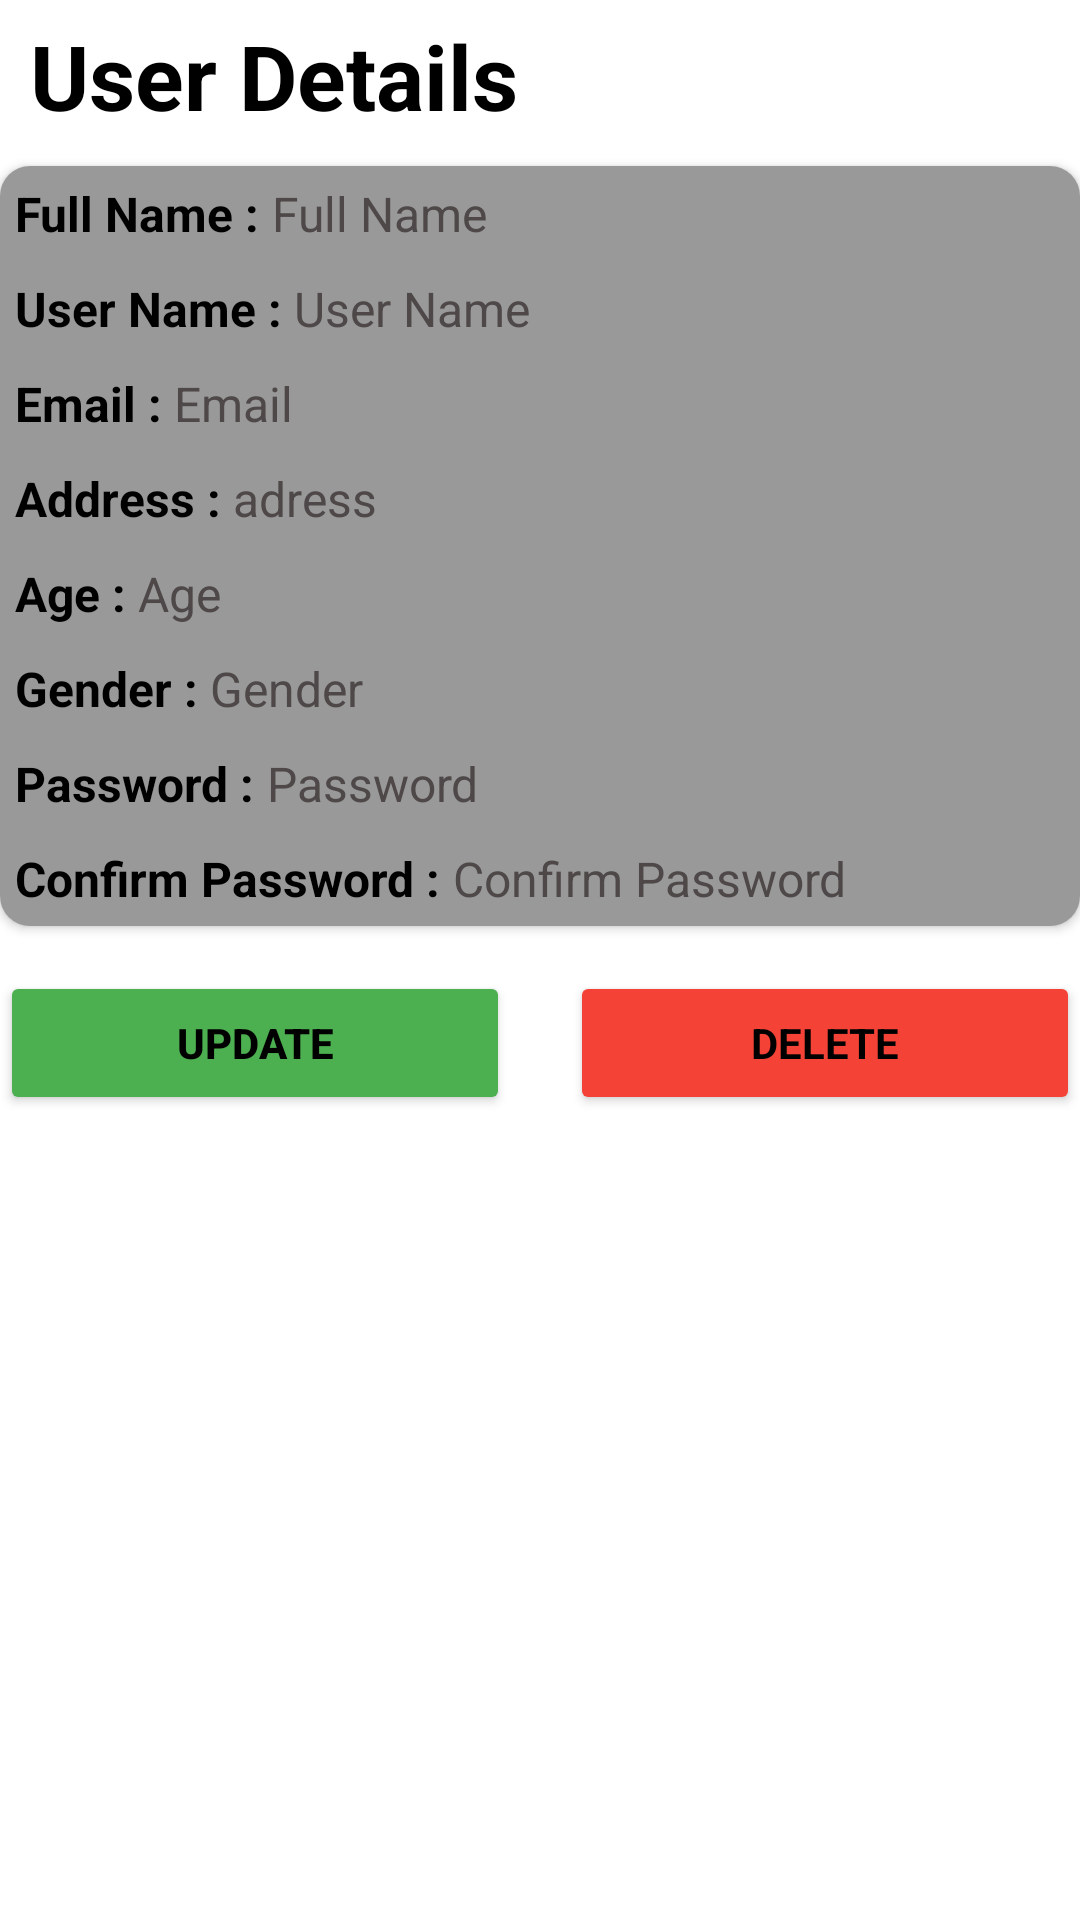

Android layout source for this screen:
<!-- AndroidManifest.xml: application theme Theme.Plant_Pal_40 -->
<!-- res/layout/customer_details_item.xml -->
<?xml version="1.0" encoding="utf-8"?>
<LinearLayout

    xmlns:android="http://schemas.android.com/apk/res/android"
    android:layout_width="match_parent"
    android:layout_height="wrap_content"
    xmlns:app="http://schemas.android.com/apk/res-auto"
    android:orientation="vertical">



    <TextView
        android:layout_width="match_parent"
        android:layout_height="wrap_content"
        android:text="User Details"
        android:textSize="30dp"
        android:textStyle="bold"
        android:textColor="@color/black"
        android:layout_marginTop="5dp"
        android:layout_marginStart="10dp"
        />


    <androidx.cardview.widget.CardView
        android:layout_width="match_parent"
        android:layout_height="wrap_content"
        app:cardCornerRadius="10sp"
        android:layout_marginTop="10dp"
        >


        <LinearLayout
            android:layout_width="match_parent"
            android:layout_height="wrap_content"
            android:orientation="vertical"
            android:background="#6F151515"

            >


            <LinearLayout
                android:layout_width="match_parent"
                android:layout_height="wrap_content"
                android:orientation="horizontal"
                android:padding="5dp"
                >

                <TextView
                    android:layout_width="wrap_content"
                    android:layout_height="wrap_content"
                    android:text="Full Name : "
                    android:textColor="#000"
                    android:textStyle="bold"
                    android:textSize="16sp"/>
                <TextView
                    android:layout_width="wrap_content"
                    android:layout_height="wrap_content"
                    android:text="Full Name "
                    android:textColor="#4E4848"
                    android:textSize="16sp"
                    android:id="@+id/showname"
                    />


            </LinearLayout>

            <LinearLayout
                android:layout_width="match_parent"
                android:layout_height="wrap_content"
                android:orientation="horizontal"
                android:padding="5dp"
                >

                <TextView
                    android:layout_width="wrap_content"
                    android:layout_height="wrap_content"
                    android:text="User Name : "
                    android:textColor="#000"
                    android:textStyle="bold"
                    android:textSize="16sp"/>
                <TextView
                    android:layout_width="wrap_content"
                    android:layout_height="wrap_content"
                    android:text="User Name "
                    android:textColor="#4E4848"
                    android:textSize="16sp"
                    android:id="@+id/showusername"
                    />


            </LinearLayout>


            <LinearLayout
                android:layout_width="match_parent"
                android:layout_height="wrap_content"
                android:orientation="horizontal"
                android:padding="5dp"

                >

                <TextView
                    android:layout_width="wrap_content"
                    android:layout_height="wrap_content"
                    android:text="Email : "
                    android:textColor="#000"
                    android:textStyle="bold"
                    android:textSize="16sp"/>




                <TextView
                    android:layout_width="wrap_content"
                    android:layout_height="wrap_content"
                    android:text="Email "
                    android:textColor="#4E4848"
                    android:textSize="16sp"
                    android:id="@+id/showemail"
                    />


            </LinearLayout>

            <LinearLayout
                android:layout_width="match_parent"
                android:layout_height="wrap_content"
                android:orientation="horizontal"
                android:padding="5dp"

                >

                <TextView
                    android:layout_width="wrap_content"
                    android:layout_height="wrap_content"
                    android:text="Address : "
                    android:textColor="#000"
                    android:textStyle="bold"
                    android:textSize="16sp"/>




                <TextView
                    android:layout_width="wrap_content"
                    android:layout_height="wrap_content"
                    android:text="adress "
                    android:textColor="#4E4848"
                    android:textSize="16sp"
                    android:id="@+id/showadress"
                    />


            </LinearLayout>


            <LinearLayout
                android:layout_width="match_parent"
                android:layout_height="wrap_content"
                android:orientation="horizontal"
                android:padding="5dp"

                >

                <TextView
                    android:layout_width="wrap_content"
                    android:layout_height="wrap_content"
                    android:text="Age : "
                    android:textColor="#000"
                    android:textStyle="bold"
                    android:textSize="16sp"/>




                <TextView
                    android:layout_width="wrap_content"
                    android:layout_height="wrap_content"
                    android:text="Age "
                    android:textColor="#4E4848"
                    android:textSize="16sp"
                    android:id="@+id/showage"
                    />


            </LinearLayout>


            <LinearLayout
                android:layout_width="match_parent"
                android:layout_height="wrap_content"
                android:orientation="horizontal"
                android:padding="5dp"

                >

                <TextView
                    android:layout_width="wrap_content"
                    android:layout_height="wrap_content"
                    android:text="Gender : "
                    android:textColor="#000"
                    android:textStyle="bold"
                    android:textSize="16sp"/>




                <TextView
                    android:layout_width="wrap_content"
                    android:layout_height="wrap_content"
                    android:text="Gender "
                    android:textColor="#4E4848"
                    android:textSize="16sp"
                    android:id="@+id/showgender"
                    />


            </LinearLayout>



            <LinearLayout
                android:layout_width="match_parent"
                android:layout_height="wrap_content"
                android:orientation="horizontal"
                android:padding="5dp"

                >

                <TextView
                    android:layout_width="wrap_content"
                    android:layout_height="wrap_content"
                    android:text="Password : "
                    android:textColor="#000"
                    android:textStyle="bold"
                    android:textSize="16sp"/>
                <TextView
                    android:layout_width="wrap_content"
                    android:layout_height="wrap_content"
                    android:text="Password "
                    android:textColor="#4E4848"
                    android:textSize="16sp"
                    android:id="@+id/showpassowrd"
                    />


            </LinearLayout>

            <LinearLayout
                android:layout_width="match_parent"
                android:layout_height="wrap_content"
                android:orientation="horizontal"
                android:padding="5dp"

                >

                <TextView
                    android:layout_width="wrap_content"
                    android:layout_height="wrap_content"
                    android:text="Confirm Password : "
                    android:textColor="#000"
                    android:textStyle="bold"
                    android:textSize="16sp"/>
                <TextView
                    android:layout_width="wrap_content"
                    android:layout_height="wrap_content"
                    android:text="Confirm Password "
                    android:textColor="#4E4848"
                    android:textSize="16sp"
                    android:id="@+id/showconfirmpassword"
                    />


            </LinearLayout>





        </LinearLayout>
    </androidx.cardview.widget.CardView>


    <LinearLayout
        android:layout_width="match_parent"
        android:layout_height="wrap_content"
        android:orientation="horizontal"
        android:layout_marginTop="15dp"
        android:gravity="center"
        >

        <Button
            android:layout_width="170dp"
            android:layout_height="match_parent"
            android:text="Update"
            android:textColor="@color/black"
            android:backgroundTint="#4CAF50"
            android:textStyle="bold"
            android:layout_marginEnd="10dp"
            android:id="@+id/Updatecustomer"
            />

        <Button
            android:layout_width="170dp"
            android:layout_height="wrap_content"
            android:text="Delete"
            android:textStyle="bold"
            android:textColor="#000"
            android:fontFamily="sans-serif"
            android:backgroundTint="#f44336"
            android:layout_marginStart="10dp"
            android:id="@+id/deletecustomer"
            />


    </LinearLayout>



</LinearLayout>
<!-- resources referenced by this layout -->
<resources>
  <style name="Theme.Plant_Pal_40" parent="Theme.MaterialComponents.DayNight.DarkActionBar">
          
          <item name="colorPrimary">@color/purple_500</item>
          <item name="colorPrimaryVariant">@color/purple_700</item>
          <item name="colorOnPrimary">@color/white</item>
          
          <item name="colorSecondary">@color/teal_200</item>
          <item name="colorSecondaryVariant">@color/teal_700</item>
          <item name="colorOnSecondary">@color/black</item>
          
          <item name="android:statusBarColor">?attr/colorPrimaryVariant</item>
          
      </style>
  <!-- not gathered from this repository: default colours our renderer supplied (Android Studio template values) -->
  <color name="purple_500">#FF6200EE</color>
  <color name="purple_700">#FF3700B3</color>
  <color name="teal_200">#FF03DAC5</color>
  <color name="teal_700">#FF018786</color>
  <color name="black">#FF000000</color>
  <color name="white">#FFFFFFFF</color>
</resources>
